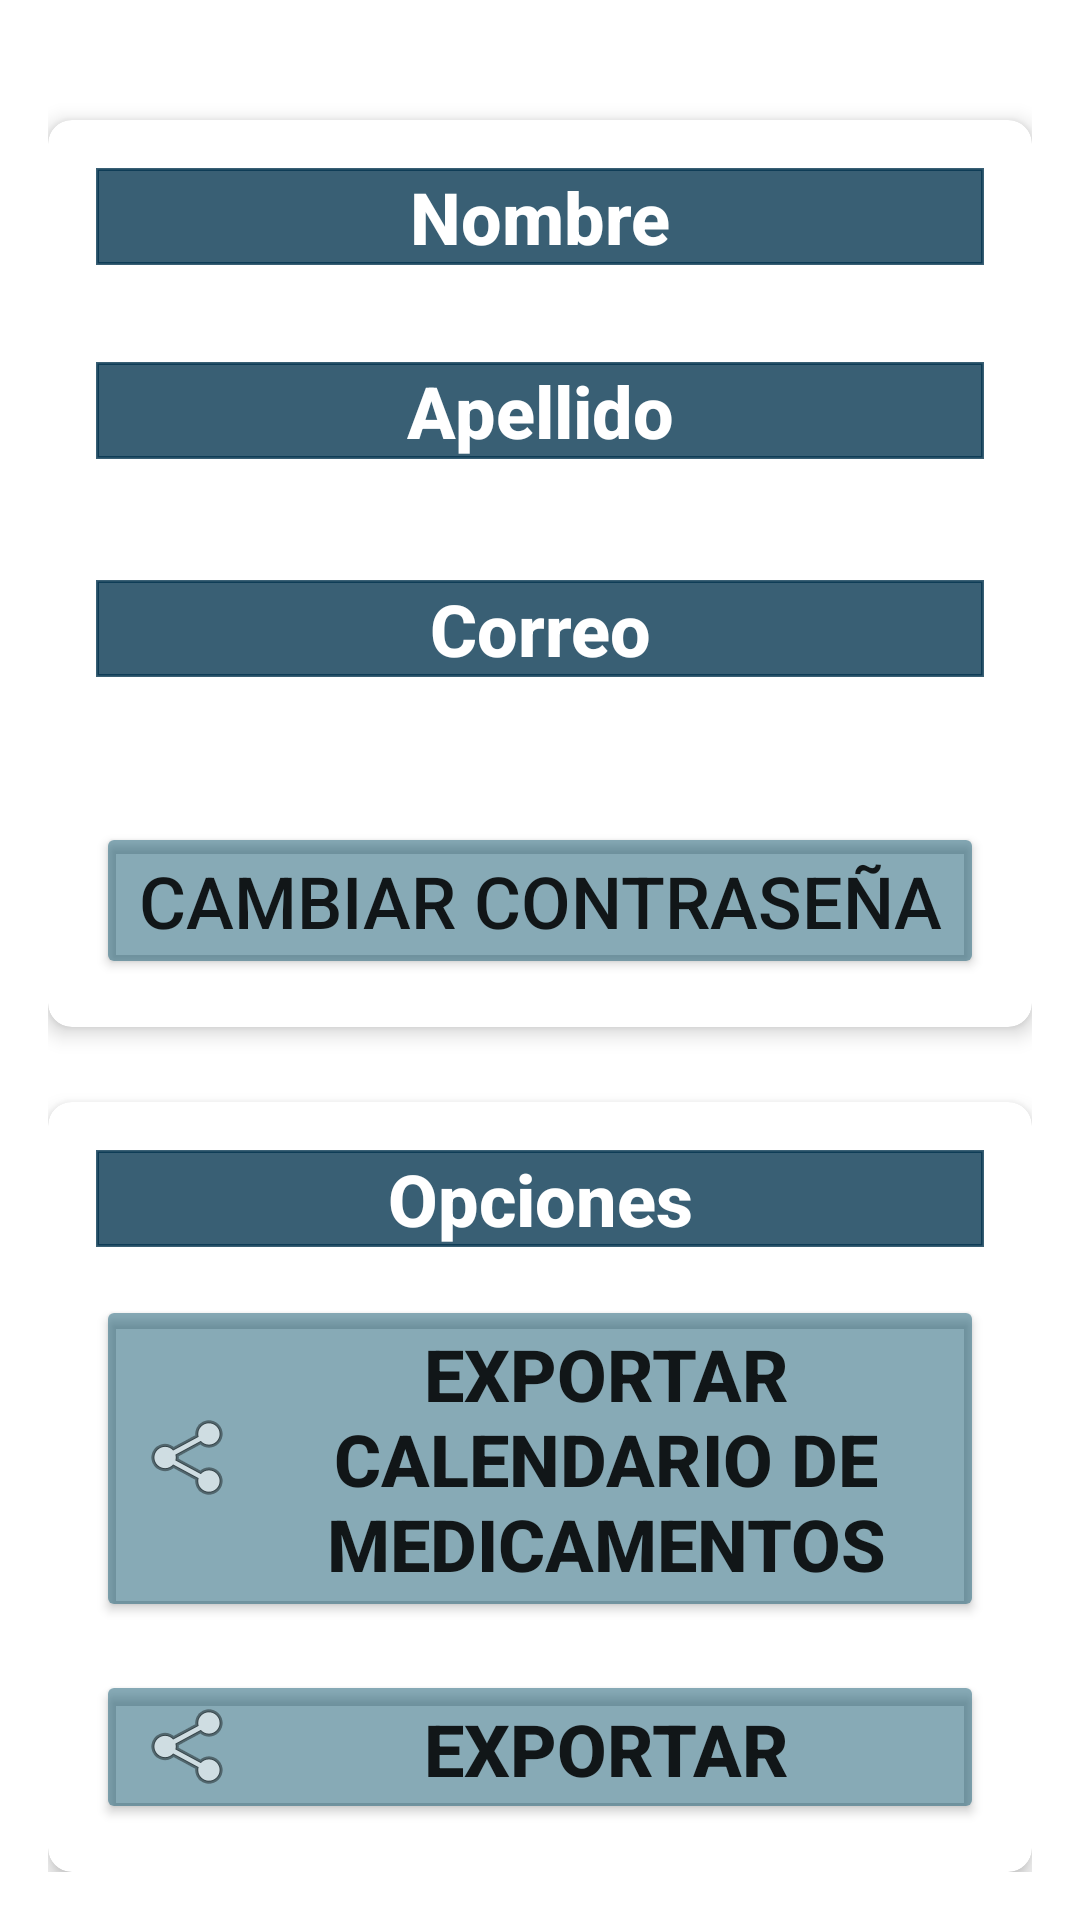

Here is an Android app screen rendered from its layout file. Give the layout XML and the strings, colors and styles it references.
<!-- AndroidManifest.xml: activity theme Theme.Medinotiapp.NoActionBar -->
<!-- res/layout/activity_perfil.xml -->
<?xml version="1.0" encoding="utf-8"?>
<LinearLayout xmlns:android="http://schemas.android.com/apk/res/android"
    xmlns:app="http://schemas.android.com/apk/res-auto"
    android:layout_width="match_parent"
    android:layout_height="match_parent"
    android:orientation="vertical"
    android:padding="16dp">

    <androidx.cardview.widget.CardView
        android:layout_width="match_parent"
        android:layout_height="wrap_content"
        android:layout_marginTop="24dp"
        app:cardCornerRadius="8dp"
        app:cardElevation="4dp">

        <LinearLayout
            android:layout_width="match_parent"
            android:layout_height="wrap_content"
            android:orientation="vertical"
            android:padding="16dp">
    <TextView
        android:id="@+id/tvNombre_txt"
        style="@style/Header"
        android:layout_width="match_parent"
        android:layout_height="wrap_content"
        android:textSize="24dp"
        android:textStyle="bold"
        android:text="Nombre"
        android:backgroundTint="@color/back_Text"
        android:background="@drawable/border"
        android:gravity="center"/>
    <TextView
        android:id="@+id/tvNombre"
        android:layout_width="match_parent"
        android:layout_height="wrap_content"
        android:gravity="center"
        android:textSize="24dp"
        android:textStyle="bold" />
    <TextView
        android:id="@+id/tvApellido_txt"
        style="@style/Header"
        android:layout_width="match_parent"
        android:layout_height="wrap_content"
        android:textSize="24dp"
        android:textStyle="bold"
        android:text="Apellido"
        android:backgroundTint="@color/back_Text"
        android:background="@drawable/border"
        android:gravity="center"/>

    <TextView
        android:id="@+id/tvApellido"
        android:gravity="center"
        android:layout_width="match_parent"
        android:layout_height="wrap_content"
        android:layout_marginTop="8dp"
        android:textSize="24dp"
        android:textStyle="bold" />
    <TextView
        android:id="@+id/tvCorreo_txt"
        style="@style/Header"
        android:layout_width="match_parent"
        android:layout_height="wrap_content"
        android:textSize="24dp"
        android:textStyle="bold"
        android:text="Correo"
        android:backgroundTint="@color/back_Text"
        android:background="@drawable/border"
        android:gravity="center"
        />

    <TextView
        android:id="@+id/tvCorreo"
        android:layout_width="match_parent"
        android:layout_height="wrap_content"
        android:layout_marginTop="8dp"
        android:gravity="center"
        android:textSize="24dp"
        android:textStyle="bold" />
            <Button
                android:id="@+id/btnCambiarContrasena"
                android:layout_width="match_parent"
                android:layout_height="wrap_content"
                android:layout_marginTop="8dp"
                android:textSize="24dp"
                android:backgroundTint="@color/ButtonColorActivity"
                android:text="Cambiar contraseña" />

        </LinearLayout>

    </androidx.cardview.widget.CardView>

    <androidx.cardview.widget.CardView
        android:layout_width="match_parent"
        android:layout_height="wrap_content"
        android:layout_marginTop="25dp"
        app:cardCornerRadius="8dp"
        app:cardElevation="4dp">

        <LinearLayout
            android:layout_width="match_parent"
            android:layout_height="wrap_content"
            android:orientation="vertical"
            android:padding="16dp">

            <TextView
                style="@style/Header"
                android:layout_width="match_parent"
                android:layout_height="wrap_content"
                android:text="Opciones"
                android:textSize="24dp"
                android:gravity="center"
                android:textStyle="bold"
                android:backgroundTint="@color/back_Text"
                android:background="@drawable/border"/>

            <Button
                android:id="@+id/btnExportCalendar"
                android:layout_width="match_parent"
                android:layout_height="wrap_content"
                android:layout_marginTop="16dp"
                android:backgroundTint="@color/ButtonColorActivity"
                android:text="Exportar Calendario de Medicamentos"
                android:textStyle="bold"
                android:drawableStart="@android:drawable/ic_menu_share"
                android:paddingStart="16dp"
                android:drawablePadding="8dp"
                android:textSize="24dp" />
            <Button
                android:id="@+id/btnExportCalendarTake"
                android:layout_width="match_parent"
                android:layout_height="wrap_content"
                android:layout_marginTop="16dp"
                android:backgroundTint="@color/ButtonColorActivity"
                android:text="Exportar Calendario de Medicamentos y Tomas"
                android:textStyle="bold"
                android:drawableStart="@android:drawable/ic_menu_share"
                android:paddingStart="16dp"
                android:drawablePadding="8dp"
                android:textSize="24dp" />

        </LinearLayout>
    </androidx.cardview.widget.CardView>

</LinearLayout>
<!-- resources referenced by this layout -->
<resources>
  <color name="ButtonColorActivity">#7A054E66</color>
  <color name="back_Text">#C803334E</color>
  <!-- drawable border (drawable) -->
  <?xml version="1.0" encoding="utf-8"?>
  <shape xmlns:android="http://schemas.android.com/apk/res/android">
      <stroke
          android:width="1dp"
          android:color="#055B02" />
      <solid android:color="#FFFFFF" />
  </shape>
  <style name="Header">
          <item name="android:textSize">26sp</item>
          <item name="android:backgroundTint">@color/back_Text</item>
          <item name="android:textColor">@color/white</item>
          <item name="android:fontFamily">sans-serif-medium</item>
          <item name="android:gravity">center</item>
          <item name="background">@drawable/border</item>
  
      </style>
  <style name="Theme.Medinotiapp.NoActionBar">
          <item name="windowActionBar">false</item>
          <item name="windowNoTitle">true</item>
          <item name="android:statusBarColor">@android:color/transparent</item>
      </style>
  <color name="white">#FFFFFFFF</color>
</resources>
